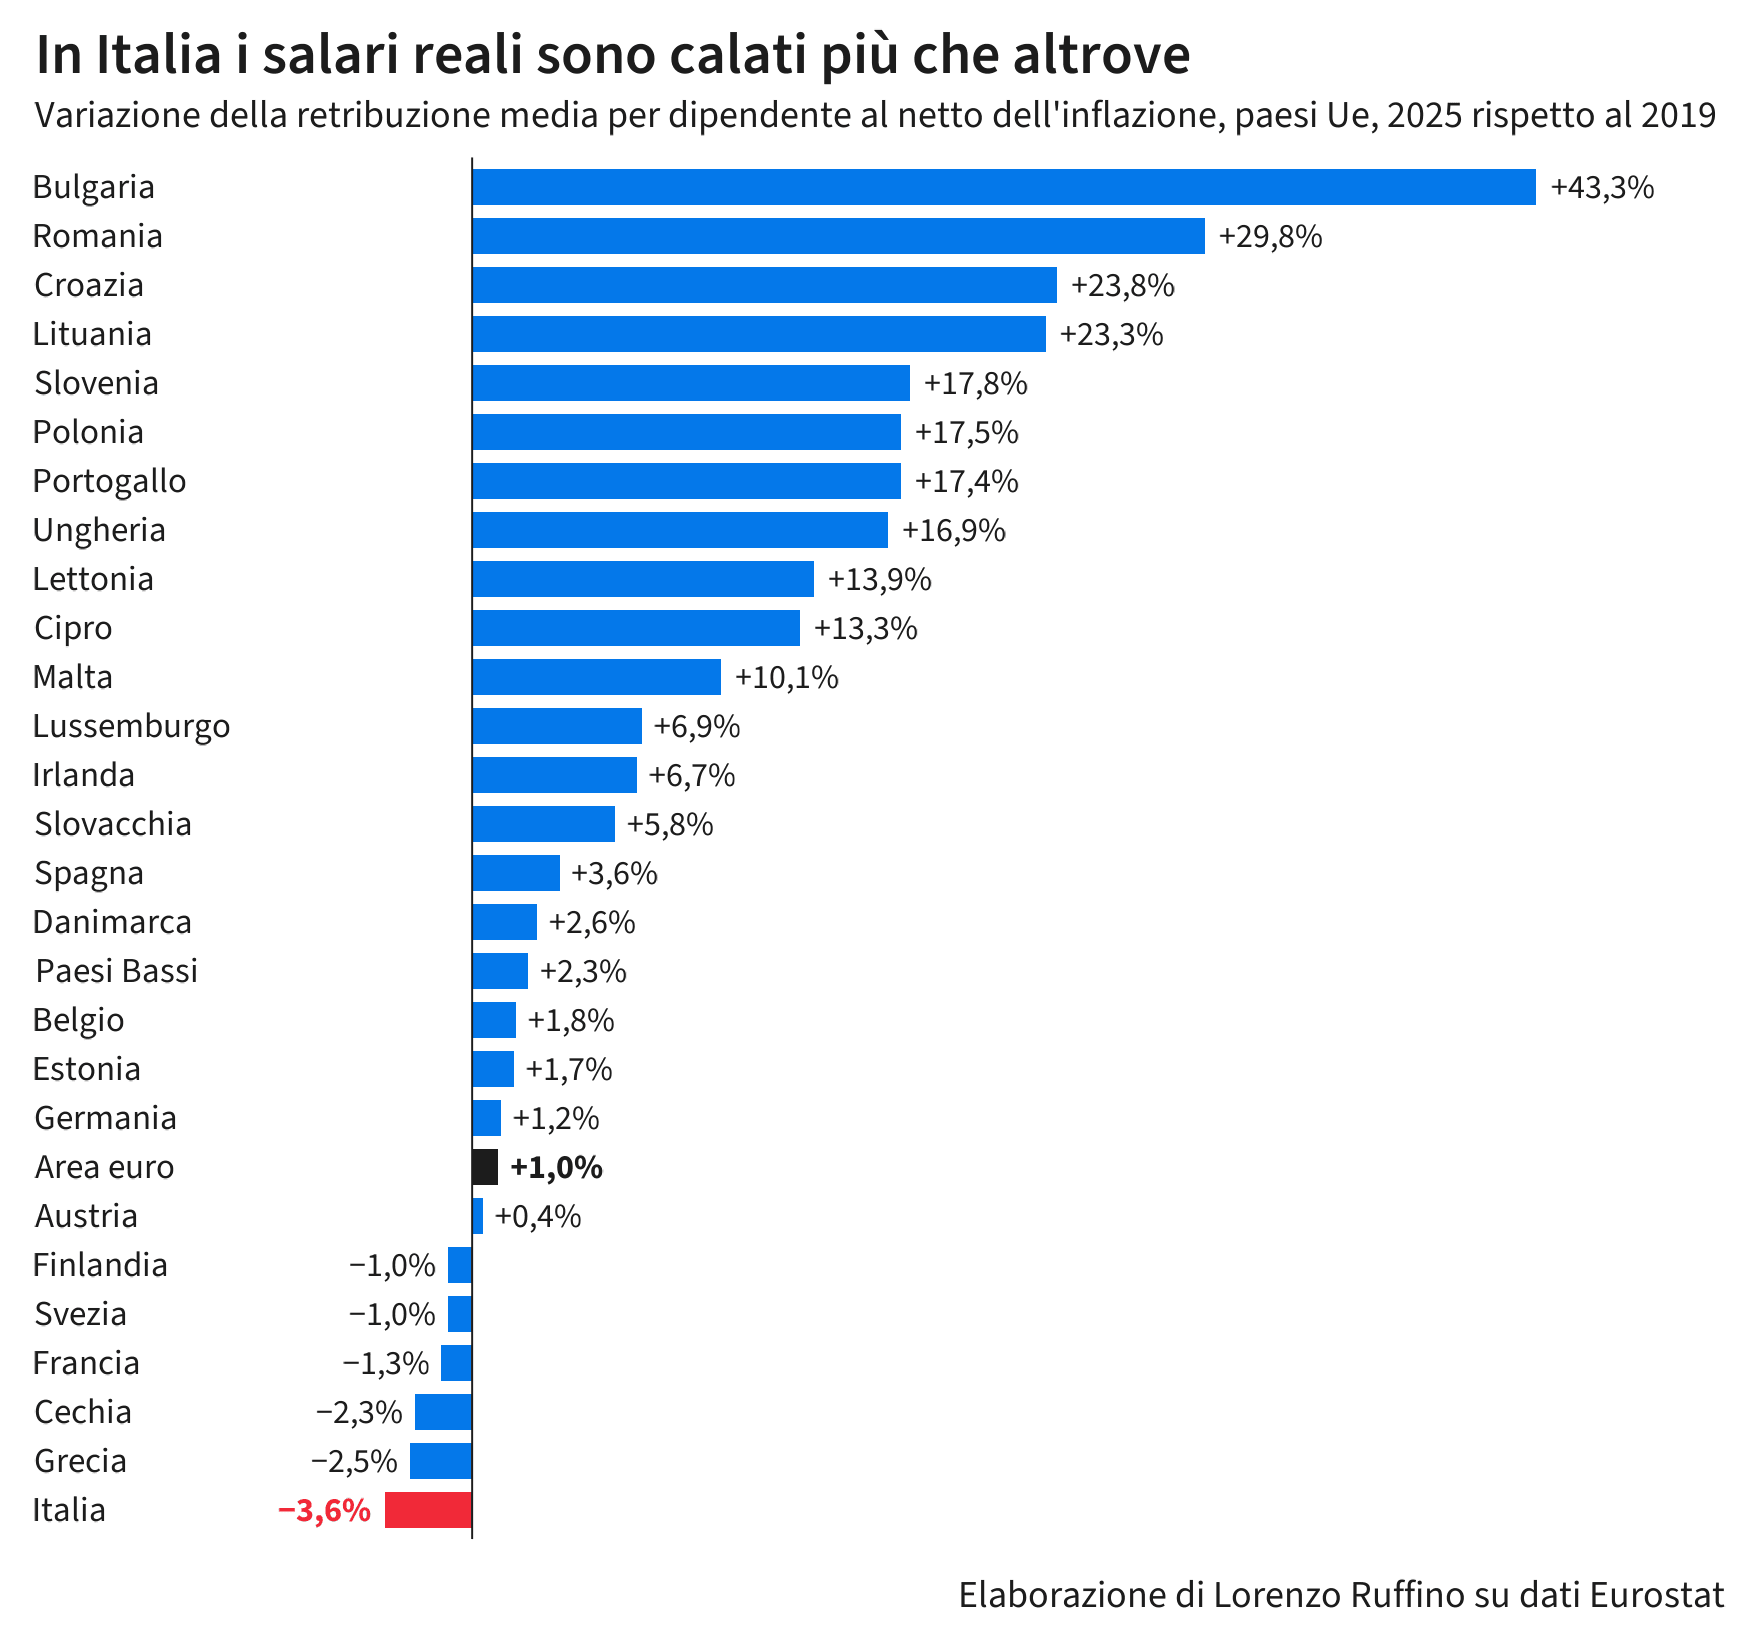

Source data for this figure (header and first rows):
geo, paese, var, anno, gruppo, lab, hj
IT, Italia, -3.56, 2025, italia, −3,6%, 1.15
EL, Grecia, -2.541, 2025, altro, −2,5%, 1.15
CZ, Cechia, -2.339, 2025, altro, −2,3%, 1.15
FR, Francia, -1.256, 2025, altro, −1,3%, 1.15
SE, Svezia, -0.9988, 2025, altro, −1,0%, 1.15
FI, Finlandia, -0.9852, 2025, altro, −1,0%, 1.15
AT, Austria, 0.4361, 2025, altro, +0,4%, -0.15
EA20, Area euro, 1.037, 2025, euro, +1,0%, -0.15
DE, Germania, 1.172, 2025, altro, +1,2%, -0.15
EE, Estonia, 1.702, 2025, altro, +1,7%, -0.15
BE, Belgio, 1.785, 2025, altro, +1,8%, -0.15
NL, Paesi Bassi, 2.292, 2025, altro, +2,3%, -0.15
DK, Danimarca, 2.643, 2025, altro, +2,6%, -0.15
ES, Spagna, 3.557, 2025, altro, +3,6%, -0.15
SK, Slovacchia, 5.816, 2025, altro, +5,8%, -0.15
IE, Irlanda, 6.701, 2025, altro, +6,7%, -0.15
LU, Lussemburgo, 6.905, 2025, altro, +6,9%, -0.15
MT, Malta, 10.13, 2025, altro, +10,1%, -0.15
CY, Cipro, 13.34, 2025, altro, +13,3%, -0.15
LV, Lettonia, 13.91, 2025, altro, +13,9%, -0.15
HU, Ungheria, 16.93, 2025, altro, +16,9%, -0.15
PT, Portogallo, 17.45, 2025, altro, +17,4%, -0.15
PL, Polonia, 17.45, 2025, altro, +17,5%, -0.15
SI, Slovenia, 17.82, 2025, altro, +17,8%, -0.15
LT, Lituania, 23.34, 2025, altro, +23,3%, -0.15
HR, Croazia, 23.8, 2025, altro, +23,8%, -0.15
RO, Romania, 29.81, 2025, altro, +29,8%, -0.15
BG, Bulgaria, 43.31, 2025, altro, +43,3%, -0.15
